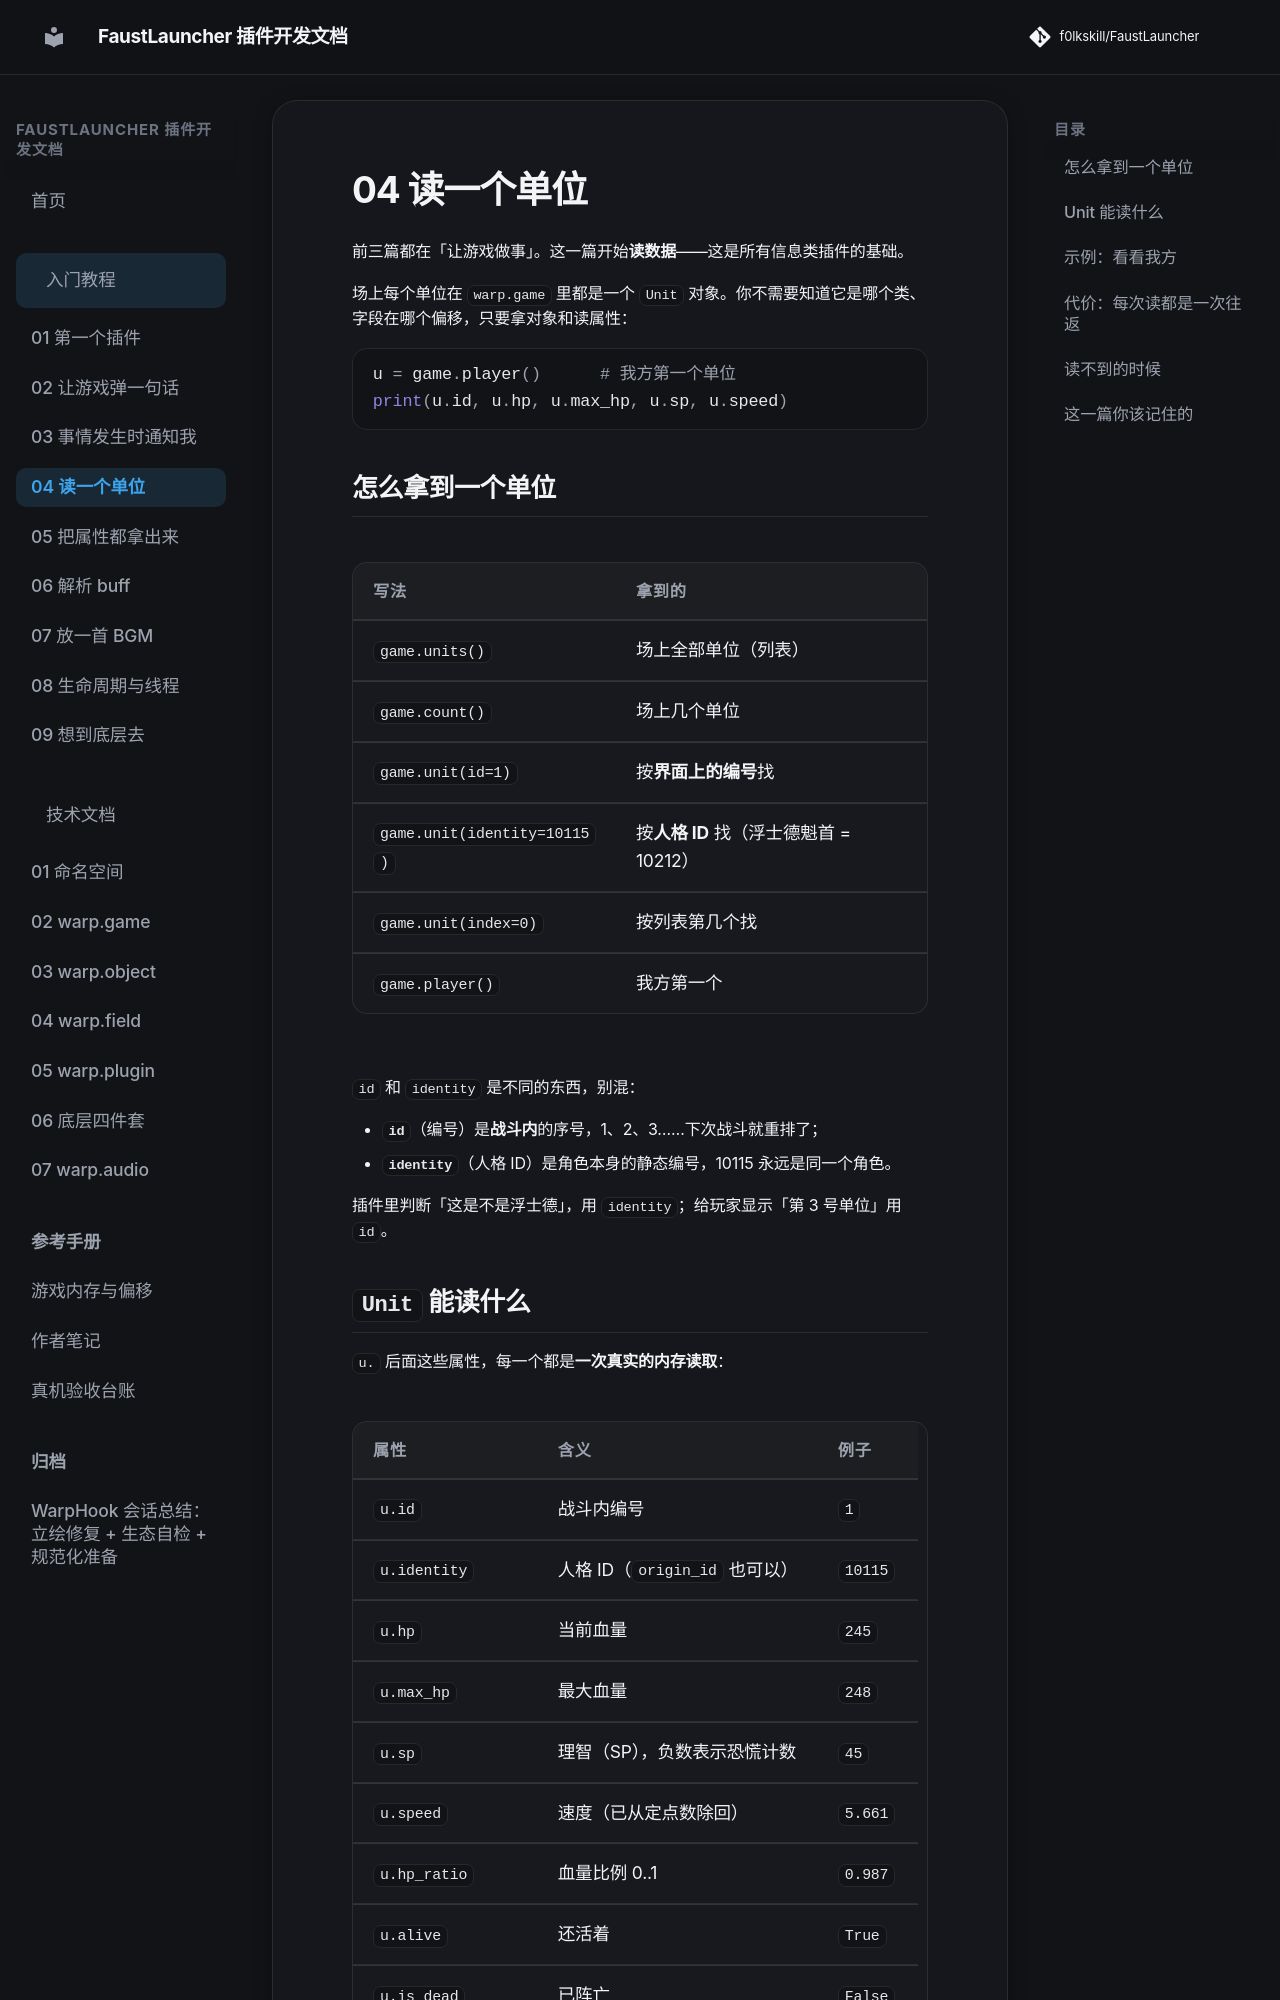

repository: f0lkskill/FaustLauncher · page: tutorial/04-unit/index.html · generator: mkdocs

# 04 读一个单位

前三篇都在「让游戏做事」。这一篇开始**读数据**——这是所有信息类插件的基础。

场上每个单位在 `warp.game` 里都是一个 `Unit` 对象。你不需要知道它是哪个类、
字段在哪个偏移，只要拿对象和读属性：

```python
u = game.player()      # 我方第一个单位
print(u.id, u.hp, u.max_hp, u.sp, u.speed)
```

## 怎么拿到一个单位

| 写法 | 拿到的 |
| --- | --- |
| `game.units()` | 场上全部单位（列表） |
| `game.count()` | 场上几个单位 |
| `game.unit(id=1)` | 按**界面上的编号**找 |
| `game.unit(identity=10115)` | 按**人格 ID** 找（浮士德魁首 = 10212） |
| `game.unit(index=0)` | 按列表第几个找 |
| `game.player()` | 我方第一个 |

`id` 和 `identity` 是不同的东西，别混：

- **`id`**（编号）是**战斗内**的序号，1、2、3……下次战斗就重排了；
- **`identity`**（人格 ID）是角色本身的静态编号，10115 永远是同一个角色。

插件里判断「这是不是浮士德」，用 `identity`；给玩家显示「第 3 号单位」用 `id`。
